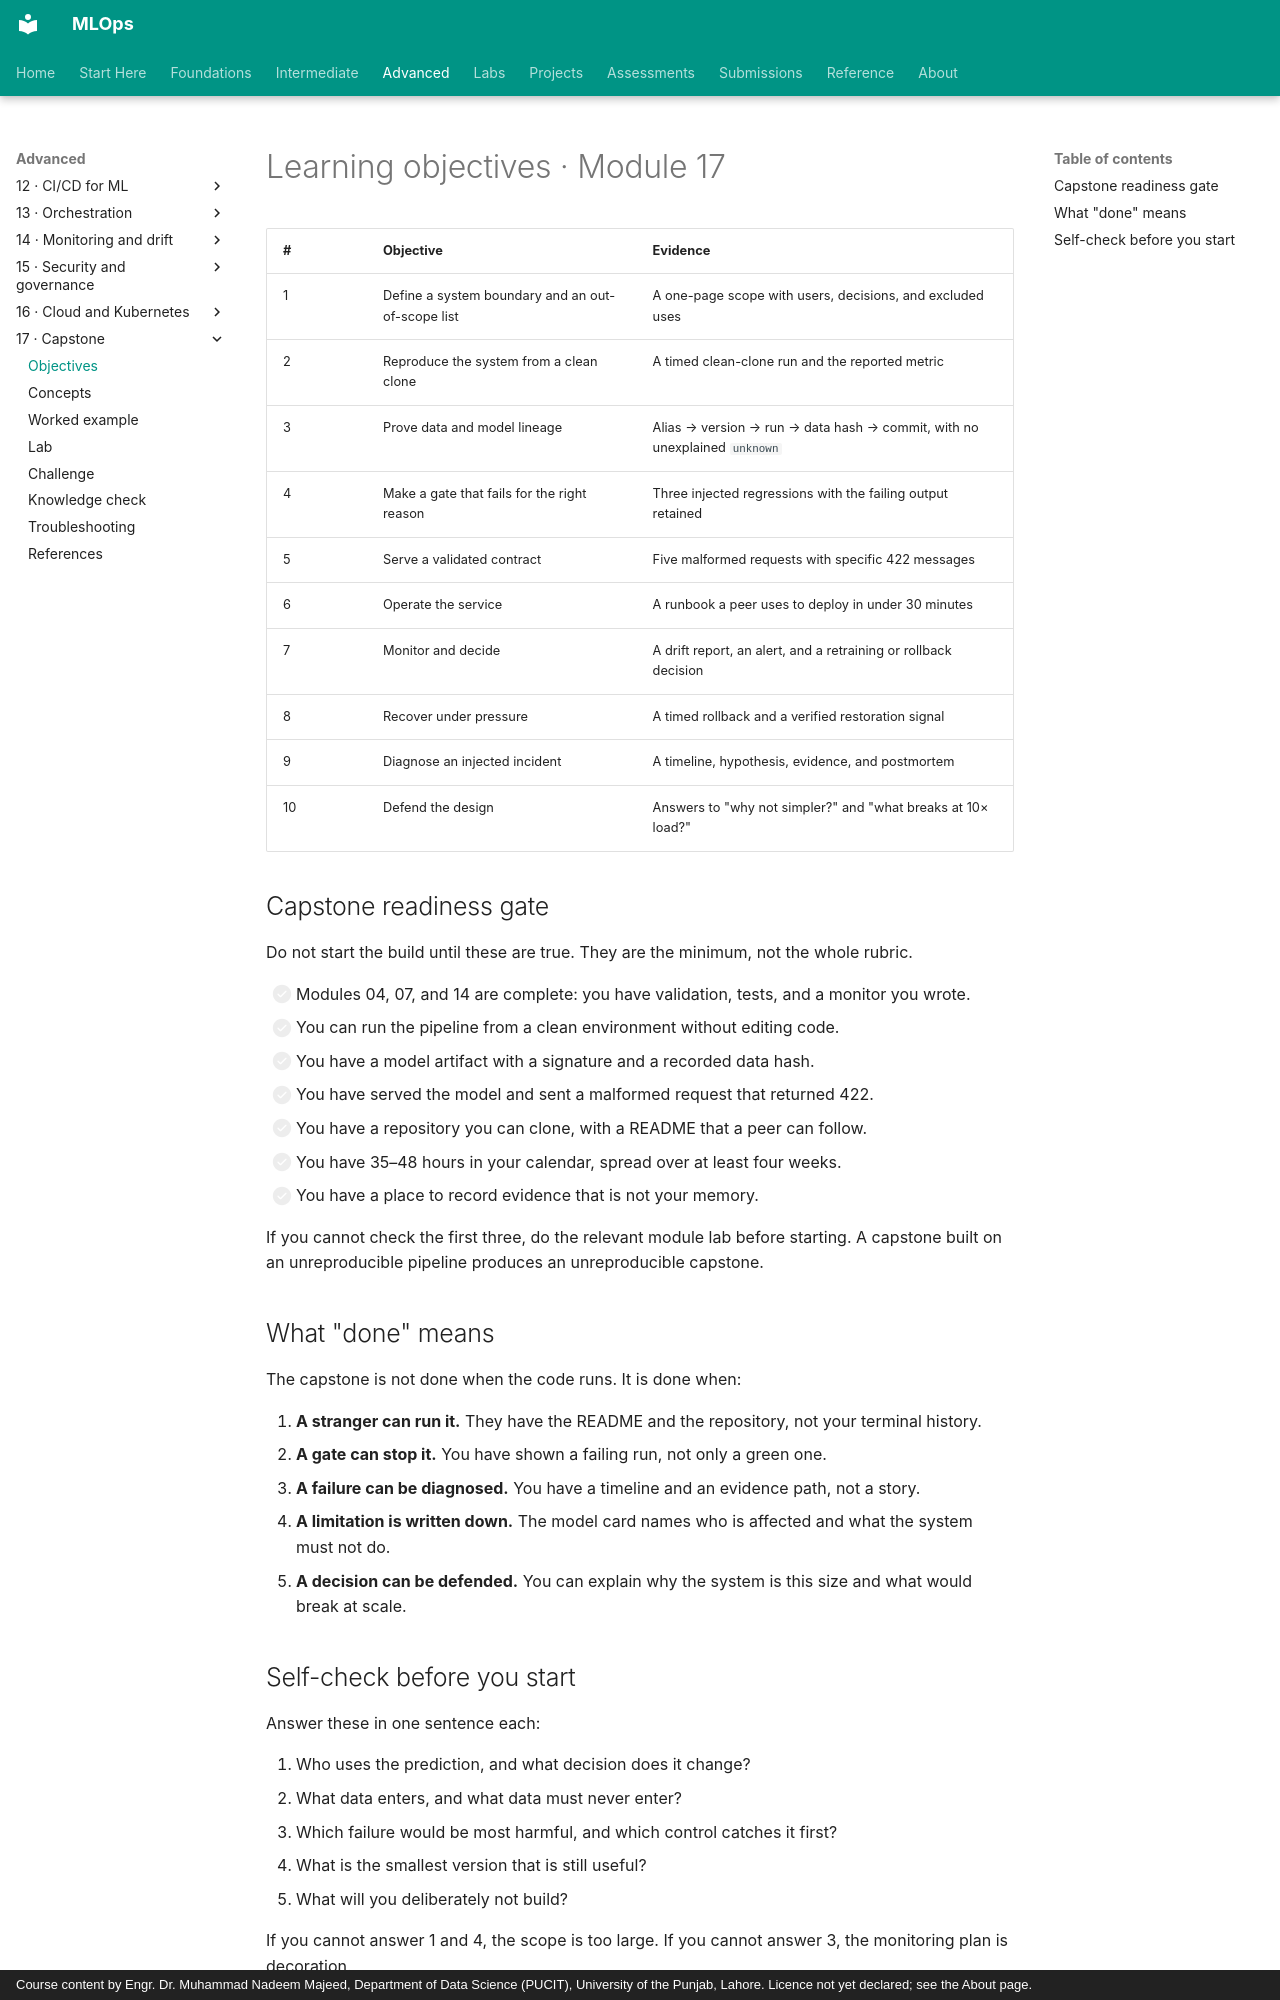

repository: nadeem-majeedch/MLOps · page: modules/17-capstone/learning-objectives/index.html · generator: mkdocs · copyright: Course content by Engr. Dr. Muhammad Nadeem Majeed, Department of Data Science (PUCIT), University of the Punjab, Lahore. Licence not yet declared; see the About page.

# Learning objectives · Module 17

| # | Objective | Evidence |
|---|---|---|
| 1 | Define a system boundary and an out-of-scope list | A one-page scope with users, decisions, and excluded uses |
| 2 | Reproduce the system from a clean clone | A timed clean-clone run and the reported metric |
| 3 | Prove data and model lineage | Alias → version → run → data hash → commit, with no unexplained `unknown` |
| 4 | Make a gate that fails for the right reason | Three injected regressions with the failing output retained |
| 5 | Serve a validated contract | Five malformed requests with specific 422 messages |
| 6 | Operate the service | A runbook a peer uses to deploy in under 30 minutes |
| 7 | Monitor and decide | A drift report, an alert, and a retraining or rollback decision |
| 8 | Recover under pressure | A timed rollback and a verified restoration signal |
| 9 | Diagnose an injected incident | A timeline, hypothesis, evidence, and postmortem |
| 10 | Defend the design | Answers to "why not simpler?" and "what breaks at 10× load?" |

## Capstone readiness gate

Do not start the build until these are true. They are the minimum, not the whole rubric.

- [ ] Modules 04, 07, and 14 are complete: you have validation, tests, and a monitor you wrote.
- [ ] You can run the pipeline from a clean environment without editing code.
- [ ] You have a model artifact with a signature and a recorded data hash.
- [ ] You have served the model and sent a malformed request that returned 422.
- [ ] You have a repository you can clone, with a README that a peer can follow.
- [ ] You have 35–48 hours in your calendar, spread over at least four weeks.
- [ ] You have a place to record evidence that is not your memory.

If you cannot check the first three, do the relevant module lab before starting. A capstone built on an unreproducible pipeline produces an unreproducible capstone.

## What "done" means

The capstone is not done when the code runs. It is done when:

1. **A stranger can run it.** They have the README and the repository, not your terminal history.
2. **A gate can stop it.** You have shown a failing run, not only a green one.
3. **A failure can be diagnosed.** You have a timeline and an evidence path, not a story.
4. **A limitation is written down.** The model card names who is affected and what the system must not do.
5. **A decision can be defended.** You can explain why the system is this size and what would break at scale.
